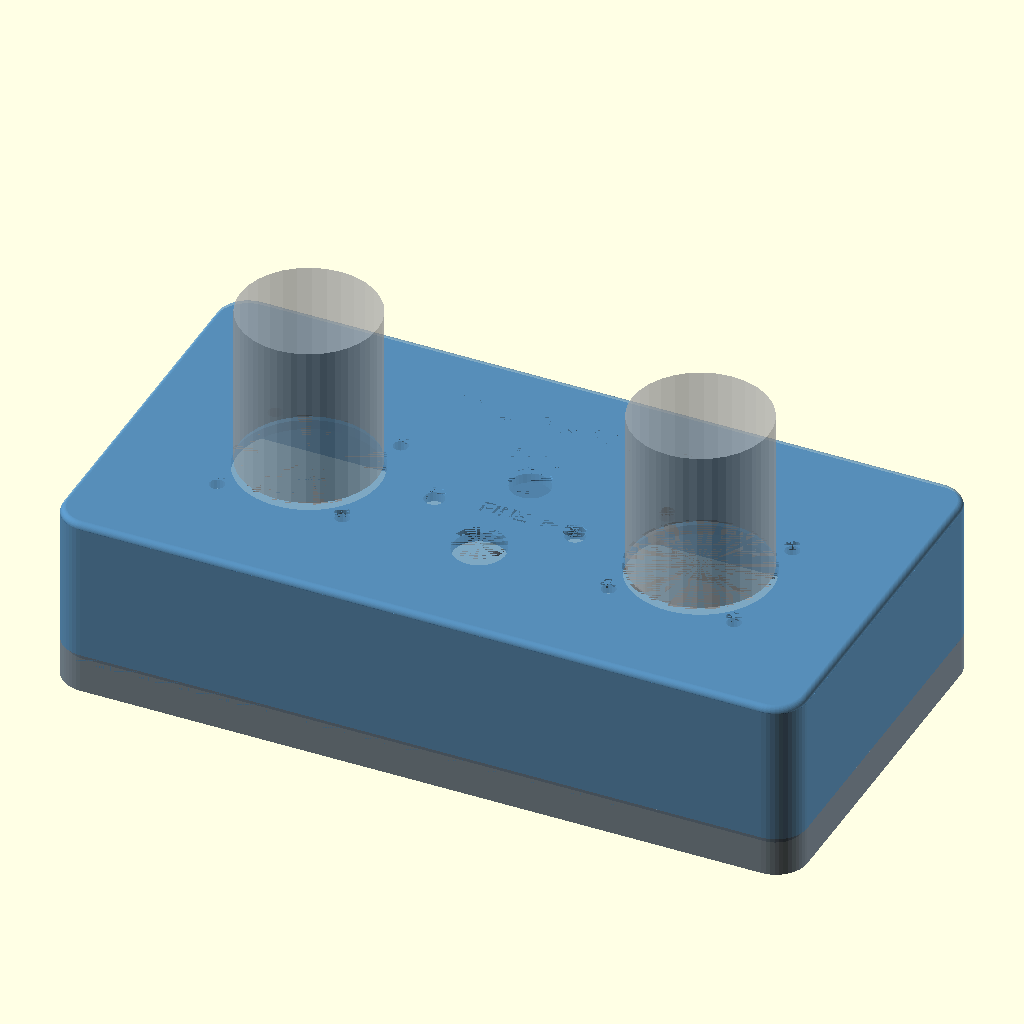
Cell 1: the model at its default parameters.
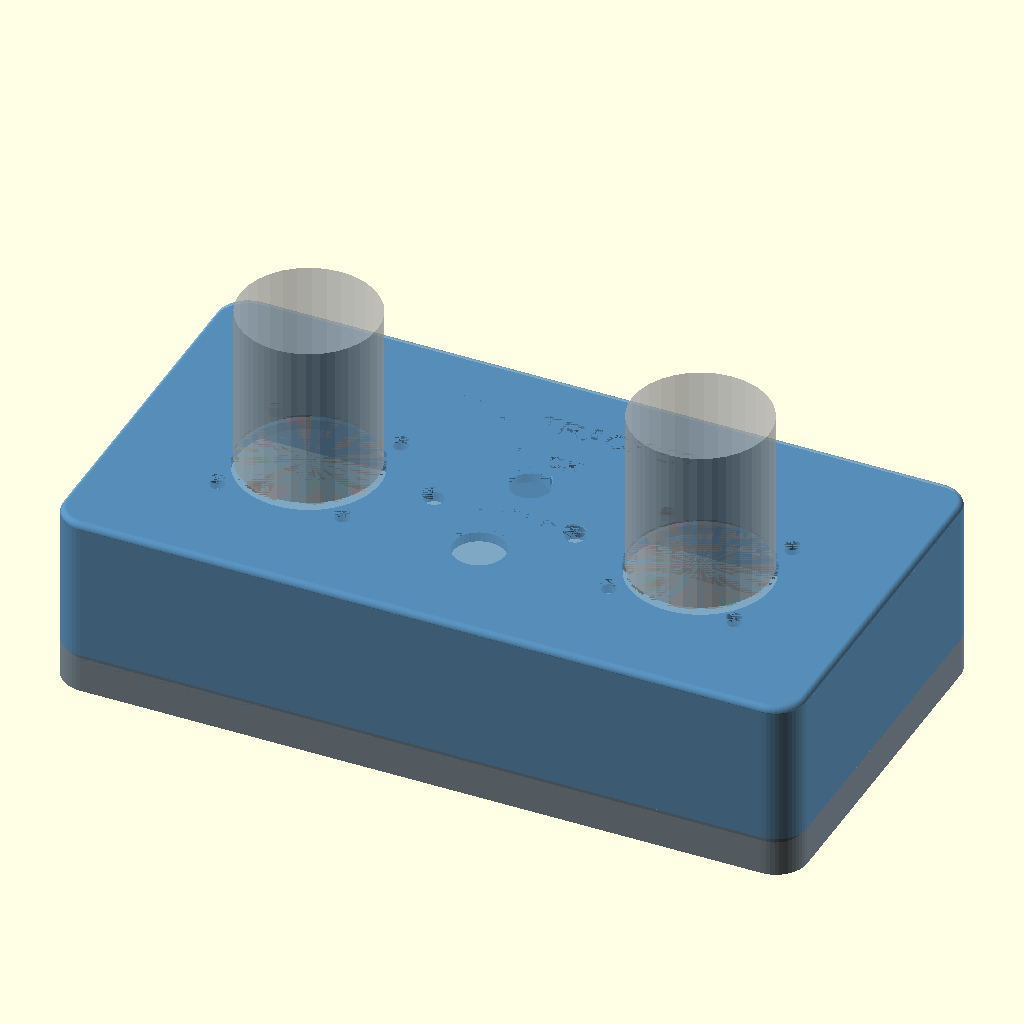
Cell 2: NOZZLE = 0.8 (everything else at default).
All cells are drawn from the same view direction (rotation 55°, 0°, 25°, orthographic, colour scheme Cornfield), but the view is re-fitted for each cell, so position and scale can differ between cells as well as the parameter.
The OpenSCAD source (enclosure/enclosure.scad):
// CV Axle Controller — Enclosure v3
// Optimized for Bambu Lab A1, 0.4mm nozzle, PETG/PACF
// All dimensions in mm. Source: docs/enclosure-component-spec.md
// Revision notes: enclosure/REVISION_V3.md
//
// Design: Top shell = main body (tall). Bottom shell = shallow tray.
// Step (rabbet) joint for shell mating. 8x M3 screws for clamping.
//
// Usage:
//   - Render top shell:       set PART = "top"
//   - Render bottom shell:    set PART = "bottom"
//   - Preview assembled:      set PART = "assembly"
//   - Export STL:             set PART to desired part, then F6 → Export

// ─── PART SELECTOR ───────────────────────────────────────────────
PART = "assembly"; // "top", "bottom", "assembly"

// ─── PRINT TUNING (Bambu Lab A1, 0.4mm nozzle) ──────────────────
NOZZLE       = 0.4;
LAYER_HEIGHT = 0.2;
TOL          = 0.3;   // general fit tolerance
STEP_TOL     = 0.15;  // step joint tolerance (tighter sliding fit)

// ─── ENCLOSURE DIMENSIONS ────────────────────────────────────────
ENC_W        = 190;   // width (X)
ENC_D        = 100;   // depth (Y)
ENC_H        = 47;    // total external height (Z) [v2: was 42]
CORNER_R     = 8;     // corner radius
WALL         = 3;     // wall thickness
TOP_T        = 4;     // top panel thickness
BOT_T        = 3;     // bottom panel thickness

// ─── SHELL SPLIT — STEP (RABBET) JOINT ───────────────────────────
// Bottom = shallow tray. Top = main body.
// Step joint: each wall has half-thickness removed at the mating edge.
BOT_WALL_H   = 10;    // total bottom shell height (floor + short walls)
STEP_H        = 2;     // step overlap height
STEP_W        = WALL / 2;  // step width (half wall = 1.5mm)

// ─── JOYSTICK ────────────────────────────────────────────────────
JOY_CC       = 100;   // center-to-center spacing
JOY_Y_OFF    = -4;    // Y offset from center (toward back = negative)
JOY_BARREL   = 36;    // panel cutout diameter
JOY_FLANGE   = 54;    // flange OD (clear zone on top surface)
JOY_SCREW_SQ = 32;    // M2.5 screw pattern (square, on-center)
JOY_SCREW_D  = 3.8;   // M2.5 clearance hole [v2: was 2.8, +1mm for assembly ease]
JOY_BASE_SQ  = 42;    // base housing clearance
JOY_BASE_DEPTH = 25;  // below-panel depth

// ─── TOGGLE SWITCH ───────────────────────────────────────────────
TOGGLE_D     = 13 + TOL;    // mounting hole + tolerance [v2: was 11.5, +1.5mm]
TOGGLE_Y_OFF = 14;    // mm below FINE LEDs (toward front)

// ─── LEDs ────────────────────────────────────────────────────────
LED_FINE_D   = 5.1;   // 5mm blue LEDs, friction fit
LED_FINE_CHAMFER = 0.3;
LED_RGB_D    = 10.1;  // 10mm RGB LED, friction fit
LED_RGB_COLLAR_OD = 14;   // underside collar outer diameter
LED_RGB_COLLAR_H  = 2;    // collar height (extends below panel)
LED_RGB_CHAMFER = 0.3;

// Fine LED positions: inboard of each joystick flange
FINE_LED_INBOARD = 32; // distance from joystick center toward enclosure center

// Status LED offset: moved 14mm toward back from fine LEDs [v2]
STATUS_Y_OFFSET = 14;

// ─── USB-C BREAKOUT [v2: corrected measurements] ────────────────
USBC_W       = 10 + TOL;  // cutout width (10mm socket + tolerance)
USBC_H       = 3 + TOL;   // cutout height (3mm socket + tolerance)
USBC_Y       = 10;    // center of cutout from bottom of enclosure (Z=0)
USBC_PCB_W   = 22;    // breakout PCB width [v2: was 18]
USBC_PCB_D   = 13;    // breakout PCB depth [v2: renamed from H]
USBC_EXTEND  = 2;     // connector extends past PCB edge
// Mount posts: 2x M2.5 screw posts on bottom shell floor, near back wall
// Holes are on the front edge (USB-C side), 3mm from front and side edges
USBC_MOUNT_SPACING = 16;   // horizontal distance between mount holes [v2: was 12]
USBC_MOUNT_HOLE_INSET = 3; // hole distance from board edges
USBC_MOUNT_Y = ENC_D/2 - WALL - USBC_MOUNT_HOLE_INSET;  // 3mm from back wall interior
USBC_STANDOFF_H = 3.5;     // [v3: was 4.5, lowered so board sits 1mm below port cutout]
                            // Board top at Z=7.5 (3+3.5+1), cutout bottom at Z=8.35
USBC_STANDOFF_OD = 5.5;    // [v3: was 5, wider so it won't fall through PCB holes]
USBC_STANDOFF_ID = 2.2;    // [v3: was 3.2 clearance, now tap hole for self-tap into PLA]

// Cable recess on outside of back panel [v2: new]
USBC_RECESS_W = 14;   // recess width
USBC_RECESS_H = 8;    // recess height
USBC_RECESS_D = 2.5;  // [v3: was 6, capped to stay within wall thickness]

usbc_mount_positions = [
    [-USBC_MOUNT_SPACING/2, USBC_MOUNT_Y],
    [ USBC_MOUNT_SPACING/2, USBC_MOUNT_Y]
];

// ─── RECAL PINHOLE [v2: recessed target ring] ────────────────────
RECAL_D      = 2;     // pinhole diameter
RECAL_X_OFF  = 40;    // mm right of center (viewed from back)
RECAL_Y      = 22;    // mm from bottom of enclosure (Z=0)
RECAL_RECESS_D = 8;   // target ring outer diameter [v2: new]
RECAL_RECESS_DEPTH = 2.0; // target ring depth [v3: was 1.5, deeper for crisp print]

// ─── RECAL BUTTON MOUNT [v3: snap-in cradle] ────────────────────
// Standard 6x6mm tactile switch, 3mm body depth, 4mm actuator, 2mm extension.
// Snap-in cradle on back wall interior: pocket seats button body flush,
// flexible tabs (top/bottom) lock behind body, open sides for prong clearance.
// Actuator faces wall, aligns with pinhole. Force from pinhole jab is self-seating.
RECAL_BTN_W      = 6;     // button body width (X)
RECAL_BTN_H      = 6;     // button body height (Z)
RECAL_BTN_TOL    = 0.3;   // pocket tolerance per side
RECAL_BTN_DEPTH  = 3;     // button body depth (measured)
RECAL_BTN_ACT_D  = 4;     // actuator diameter
RECAL_BTN_ACT_EXT = 2;    // actuator extension beyond body
RECAL_CRADLE_DEPTH = 4;   // pocket depth (body flush + actuator clearance)
RECAL_SNAP_T     = 1.2;   // snap tab thickness
RECAL_SNAP_LIP   = 0.8;   // snap tab lip overhang (locks behind button body)

// ─── SEALED ENCLOSURE ────────────────────────────────────────────
// No ventilation — heat generation <1W, dust protection for cement facility.

// ─── M3 SCREWS — 8 TOTAL [v2: was 4 corners + 4 alignment pillars]
SCREW_INSET  = 12;    // from edge (for corner screws)
SCREW_D      = 3.4;   // M3 clearance
SCREW_HEAD_D = 6.2;   // M3 countersunk head
SCREW_HEAD_DEPTH = 1.8;
BOSS_OD      = 8;     // threaded boss outer diameter
BOSS_ID      = 2.5;   // M3 tap hole (self-tap into PLA)

// ─── PERFBOARD ───────────────────────────────────────────────────
PERF_W       = 70;    // along enclosure width
PERF_D       = 50;    // along enclosure depth
PERF_Y_OFF   = -8;    // shifted toward front (negative Y = front)
STANDOFF_H   = 5;
STANDOFF_OD  = 5;
STANDOFF_ID  = 2.2;   // M2 screw
STANDOFF_INSET = 2;   // from perfboard edge [v2: was 3]

// ─── RUBBER FEET ─────────────────────────────────────────────────
FOOT_SIZE    = 13;    // 13x13mm square
FOOT_DEPTH   = 0.8;   // recess depth in bottom shell
FOOT_INSET   = 12;    // from corner

// ─── BRANDING ────────────────────────────────────────────────────
BRAND_DEPTH  = 1.0;   // engraving depth [v3: was 0.6, deeper for cleaner print]
LABEL_DEPTH  = 1.0;   // label deboss depth [v3: was 0.6, deeper for cleaner print]

// ─── TOP EDGE FILLET ─────────────────────────────────────────────
FILLET_R     = 1.5;   // radius of top edge fillet

// ─── COMPUTED POSITIONS ──────────────────────────────────────────
// Origin at enclosure center, bottom at Z=0

// Joystick centers on top panel
joy1_x = -JOY_CC/2;
joy2_x =  JOY_CC/2;
joy_y  = JOY_Y_OFF;

// Status LED: centered horizontally, moved toward back [v2]
status_x = 0;
status_y = joy_y + STATUS_Y_OFFSET;  // [v2: was joy_y, now +10]

// Fine LEDs: inboard of each joystick, at joystick Y
fine1_x = joy1_x + FINE_LED_INBOARD;
fine2_x = joy2_x - FINE_LED_INBOARD;
fine_y  = joy_y;

// Toggle: centered, below fine LEDs
toggle_x = 0;
toggle_y = joy_y - TOGGLE_Y_OFF;

// All 8 screw positions: 4 corners + 4 center (replacing pillars) [v2]
// Pillar positions from v1: X=+/-20, back Y=35, front Y=-38
screw_positions = [
    // 4 corners
    [ ENC_W/2 - SCREW_INSET,  ENC_D/2 - SCREW_INSET],
    [-ENC_W/2 + SCREW_INSET,  ENC_D/2 - SCREW_INSET],
    [ ENC_W/2 - SCREW_INSET, -ENC_D/2 + SCREW_INSET],
    [-ENC_W/2 + SCREW_INSET, -ENC_D/2 + SCREW_INSET],
    // 4 center (former pillar positions)
    [-20,  ENC_D/2 - 15],
    [ 20,  ENC_D/2 - 15],
    [-20, -(ENC_D/2 - 12)],
    [ 20, -(ENC_D/2 - 12)]
];

// Rubber feet only on 4 corners (not on center screws) [v2]
foot_positions = [
    [ ENC_W/2 - FOOT_INSET - FOOT_SIZE/2,  ENC_D/2 - FOOT_INSET - FOOT_SIZE/2],
    [-ENC_W/2 + FOOT_INSET + FOOT_SIZE/2,  ENC_D/2 - FOOT_INSET - FOOT_SIZE/2],
    [ ENC_W/2 - FOOT_INSET - FOOT_SIZE/2, -ENC_D/2 + FOOT_INSET + FOOT_SIZE/2],
    [-ENC_W/2 + FOOT_INSET + FOOT_SIZE/2, -ENC_D/2 + FOOT_INSET + FOOT_SIZE/2]
];

// Perfboard standoff positions [v2: inset 2mm from edge, was 3mm]
perf_cx = 0;
perf_cy = PERF_Y_OFF;
standoff_positions = [
    [perf_cx - PERF_W/2 + STANDOFF_INSET, perf_cy - PERF_D/2 + STANDOFF_INSET],
    [perf_cx + PERF_W/2 - STANDOFF_INSET, perf_cy - PERF_D/2 + STANDOFF_INSET],
    [perf_cx - PERF_W/2 + STANDOFF_INSET, perf_cy + PERF_D/2 - STANDOFF_INSET],
    [perf_cx + PERF_W/2 - STANDOFF_INSET, perf_cy + PERF_D/2 - STANDOFF_INSET]
];

// ─── Top panel label positions [v2: new] ─────────────────────────
// "AXLE TRACKER" on back of top panel, centered between status LED top edge and back edge
axle_tracker_y = (status_y + LED_RGB_D/2 + ENC_D/2) / 2;  // ~32.5

// "LOCK" above status LED
lock_label_y = status_y + LED_RGB_D/2 + 4;  // ~19

// "FINE" between blue LEDs at their Y position
fine_label_y = fine_y;

// FINE pointer triangles [v3: replaced dashes with directional pointers]
fine_tri_base = 3;     // triangle base height (near text side)
fine_tri_len  = 5;     // triangle length toward LED
fine_tri_depth = 1.0;  // deboss depth (matches LABEL_DEPTH)

// ─── Back panel label positions [v2] ─────────────────────────────
// DIVIDIA TECHNOLOGIES centered vertically on back panel
// Zone: from top edge (ENC_H) down to above USB-C area (~15mm from bottom)
dividia_z = ENC_H/2 + 8;       // DIVIDIA vertical center
tech_z    = dividia_z - 9;     // TECHNOLOGIES below DIVIDIA

// recal label below the target ring (lowercase, subordinate utility label)
recal_label_z = RECAL_Y - RECAL_RECESS_D/2 - 4;

// ─── MODULES ─────────────────────────────────────────────────────

module rounded_rect(w, d, r) {
    offset(r) square([w - 2*r, d - 2*r], center=true);
}

module rounded_box(w, d, h, r) {
    linear_extrude(h)
        rounded_rect(w, d, r);
}

// Top edge fillet: rounds the top perimeter edge of the enclosure.
module fillet_top_box(w, d, h, corner_r, fillet_r) {
    translate([0, 0, 0])
        linear_extrude(h - fillet_r)
            rounded_rect(w, d, corner_r);
    translate([0, 0, h - fillet_r])
        minkowski() {
            linear_extrude(0.01)
                rounded_rect(w - 2*fillet_r, d - 2*fillet_r, max(1, corner_r - fillet_r));
            sphere(r=fillet_r, $fn=64);  // [v3: was 24, higher res eliminates junction ridge]
        }
}

// ─── TOP SHELL ───────────────────────────────────────────────────
// Main body. Top panel + walls extending down.
// Step joint: outer half of wall bottom is STEP_H shorter.
module top_shell() {
    top_z = BOT_WALL_H - STEP_H;  // bottom of top shell outer walls
    top_inner_z = BOT_WALL_H;     // bottom of top shell inner step (extends lower)

    // Recal cradle dimensions (shared between union and difference)
    recal_wall_y = ENC_D/2 - WALL;
    cradle_w = RECAL_BTN_W + 2*RECAL_BTN_TOL;
    cradle_h = RECAL_BTN_H + 2*RECAL_BTN_TOL;
    cradle_d = RECAL_CRADLE_DEPTH;
    cradle_outer_w = cradle_w + 2*RECAL_SNAP_T;
    cradle_outer_h = cradle_h + 2*RECAL_SNAP_T;

    difference() {
        union() {
            // Main shell: outer walls + top panel (filleted top edges)
            // Outer walls go down to top_z, inner step goes down to top_z
            // Step joint: outer half shorter, inner half full depth
            translate([0, 0, top_z])
                difference() {
                    fillet_top_box(ENC_W, ENC_D, ENC_H - top_z, CORNER_R, FILLET_R);
                    // Hollow interior
                    translate([0, 0, -0.01])
                        rounded_box(ENC_W - 2*WALL, ENC_D - 2*WALL,
                                    ENC_H - top_z - TOP_T + 0.01,
                                    CORNER_R - WALL);
                    // Step cutout: remove outer half of wall for bottom STEP_H
                    // This leaves only the inner STEP_W standing at the bottom edge
                    difference() {
                        translate([0, 0, -0.01])
                            rounded_box(ENC_W + 0.02, ENC_D + 0.02,
                                        STEP_H + 0.01, CORNER_R);
                        translate([0, 0, -0.02])
                            rounded_box(ENC_W - 2*STEP_W - STEP_TOL,
                                        ENC_D - 2*STEP_W - STEP_TOL,
                                        STEP_H + 0.04,
                                        max(1, CORNER_R - STEP_W));
                    }
                }

            // Screw bosses (threaded posts, top panel down through cavity)
            for (pos = screw_positions) {
                boss_h = ENC_H - TOP_T - top_z;
                translate([pos[0], pos[1], top_z])
                    difference() {
                        cylinder(d=BOSS_OD, h=boss_h, $fn=24);
                        translate([0, 0, -0.01])
                            cylinder(d=BOSS_ID, h=boss_h + 0.02, $fn=16);
                    }
            }

            // RGB LED underside collar (light shield + extended seat for 10mm LED)
            translate([status_x, status_y, ENC_H - TOP_T - LED_RGB_COLLAR_H])
                difference() {
                    cylinder(d=LED_RGB_COLLAR_OD, h=LED_RGB_COLLAR_H, $fn=32);
                    translate([0, 0, -0.01])
                        cylinder(d=LED_RGB_D, h=LED_RGB_COLLAR_H + 0.02, $fn=32);
                }

            // Underside ribs — route BETWEEN features, not through them
            rib_z = ENC_H - TOP_T - 3;
            rib_h = 3;
            // Outer ribs: at X = +/-82
            for (rx = [-82, 82]) {
                translate([rx - 1.5, -ENC_D/2 + WALL, rib_z])
                    cube([3, ENC_D - 2*WALL, rib_h]);
            }
            // Inner ribs: at X = +/-15, skip around LED/toggle zone
            for (rx = [-15, 15]) {
                // Back segment
                translate([rx - 1.5, status_y + 22, rib_z])
                    cube([3, ENC_D/2 - WALL - (status_y + 22), rib_h]);
                // Front segment
                translate([rx - 1.5, -ENC_D/2 + WALL, rib_z])
                    cube([3, ENC_D/2 + (toggle_y - 12) - WALL, rib_h]);
            }

            // ── RECAL BUTTON MOUNT [v3: snap-in cradle] ──
            // Pocket on back wall interior seats button body flush against wall.
            // Snap tabs (top/bottom) flex outward during insertion, lock behind body.
            // Open left/right sides for prong clearance and wiring access.
            // Actuator pokes through wall into pinhole channel.
            // Cradle body: solid block on wall, pocket subtracted in difference()
            translate([RECAL_X_OFF - cradle_outer_w/2,
                       recal_wall_y - cradle_d,
                       RECAL_Y - cradle_outer_h/2])
                cube([cradle_outer_w, cradle_d + 0.01, cradle_outer_h]);
        }

        // ── CUTOUTS IN TOP PANEL ──

        // Joystick barrel holes (36mm)
        for (jx = [joy1_x, joy2_x]) {
            translate([jx, joy_y, ENC_H - TOP_T - 0.01])
                cylinder(d=JOY_BARREL + TOL, h=TOP_T + 0.02, $fn=64);
        }

        // Joystick M2.5 screw holes [v2: 3.8mm clearance]
        for (jx = [joy1_x, joy2_x]) {
            for (sx = [-1, 1]) {
                for (sy = [-1, 1]) {
                    translate([jx + sx*JOY_SCREW_SQ/2,
                               joy_y + sy*JOY_SCREW_SQ/2,
                               ENC_H - TOP_T - 0.01])
                        cylinder(d=JOY_SCREW_D, h=TOP_T + 0.02, $fn=16);
                }
            }
        }

        // Status LED hole (10.1mm) with chamfer [v2: moved to status_y = +10]
        translate([status_x, status_y, ENC_H - TOP_T - 0.01])
            cylinder(d=LED_RGB_D, h=TOP_T + 0.02, $fn=32);
        translate([status_x, status_y, ENC_H - LED_RGB_CHAMFER])
            cylinder(d1=LED_RGB_D, d2=LED_RGB_D + 2*LED_RGB_CHAMFER,
                     h=LED_RGB_CHAMFER + 0.01, $fn=32);

        // Fine LED holes (5.1mm) with chamfer
        for (fx = [fine1_x, fine2_x]) {
            translate([fx, fine_y, ENC_H - TOP_T - 0.01])
                cylinder(d=LED_FINE_D, h=TOP_T + 0.02, $fn=24);
            translate([fx, fine_y, ENC_H - LED_FINE_CHAMFER])
                cylinder(d1=LED_FINE_D, d2=LED_FINE_D + 2*LED_FINE_CHAMFER,
                         h=LED_FINE_CHAMFER + 0.01, $fn=24);
        }

        // Toggle switch hole
        translate([toggle_x, toggle_y, ENC_H - TOP_T - 0.01])
            cylinder(d=TOGGLE_D, h=TOP_T + 0.02, $fn=32);

        // ── TOP PANEL LABELS (debossed from top surface) ──
        // Top surface faces +Z. Text is extruded downward into the panel.
        // No mirror needed — text reads correctly when viewed from above.

        // "AXLE TRACKER" — back of top panel [v2: was AXLE CONTROLLER on front]
        translate([0, axle_tracker_y, ENC_H - BRAND_DEPTH])
            linear_extrude(BRAND_DEPTH + 0.01)
                text("AXLE TRACKER", size=6, halign="center",
                     valign="center", font="Liberation Sans:style=Bold");

        // "LOCK" — above status LED [v2: new]
        translate([0, lock_label_y, ENC_H - LABEL_DEPTH])
            linear_extrude(LABEL_DEPTH + 0.01)
                text("LOCK", size=4.5, halign="center",
                     valign="center", font="Liberation Sans:style=Bold");

        // "FINE" — centered between blue LEDs [v2: new]
        translate([0, fine_label_y, ENC_H - LABEL_DEPTH])
            linear_extrude(LABEL_DEPTH + 0.01)
                text("FINE", size=4, halign="center",
                     valign="center", font="Liberation Sans:style=Bold");

        // FINE pointer triangles — point from text toward each LED [v3: replaced dashes]
        // Left triangle: ▶ pointing toward left LED
        // Center the triangle in the gap between text edge and LED edge
        fine_text_half_w = 9;  // approximate half-width of "FINE" at size 4
        fine_left_gap_center = (fine1_x + LED_FINE_D/2 + (-fine_text_half_w)) / 2;
        fine_right_gap_center = (fine2_x - LED_FINE_D/2 + fine_text_half_w) / 2;

        // Left pointer (◀ toward left LED at negative X)
        translate([fine_left_gap_center, fine_label_y, ENC_H - fine_tri_depth])
            linear_extrude(fine_tri_depth + 0.01)
                polygon([
                    [-fine_tri_len/2, 0],                 // tip (toward LED, -X)
                    [ fine_tri_len/2,  fine_tri_base/2],  // base top
                    [ fine_tri_len/2, -fine_tri_base/2]   // base bottom
                ]);

        // Right pointer (▶ toward right LED at positive X)
        translate([fine_right_gap_center, fine_label_y, ENC_H - fine_tri_depth])
            linear_extrude(fine_tri_depth + 0.01)
                polygon([
                    [ fine_tri_len/2, 0],                 // tip (toward LED, +X)
                    [-fine_tri_len/2,  fine_tri_base/2],  // base top
                    [-fine_tri_len/2, -fine_tri_base/2]   // base bottom
                ]);

        // ── CUTOUTS IN BACK WALL ──

        // USB-C cutout
        translate([-USBC_W/2, ENC_D/2 - WALL - 0.01, USBC_Y - USBC_H/2])
            cube([USBC_W, WALL + 0.02, USBC_H]);

        // USB-C cable recess on outside of back panel [v2: new]
        translate([-USBC_RECESS_W/2,
                   ENC_D/2 - USBC_RECESS_D,
                   USBC_Y - USBC_RECESS_H/2])
            cube([USBC_RECESS_W, USBC_RECESS_D + 0.01, USBC_RECESS_H]);

        // ── RECAL CRADLE POCKET CUTOUTS [v3] ──
        // Strategy: cut the main pocket for button body, but leave snap lips
        // at top and bottom by cutting in two zones (center + relief slots).
        //
        // Center pocket: full button cavity, slightly shorter in Z than cradle
        // so the top/bottom snap_t material remains as tabs.
        translate([RECAL_X_OFF - cradle_w/2,
                   recal_wall_y - cradle_d - 0.01,
                   RECAL_Y - cradle_h/2])
            cube([cradle_w, cradle_d + 0.02, cradle_h]);

        // Relief slots behind snap tabs: allow tabs to flex outward.
        // Cut through the tab material except the lip at the pocket face.
        // Top relief: behind the top snap tab
        translate([RECAL_X_OFF - cradle_w/2,
                   recal_wall_y - cradle_d - 0.01,
                   RECAL_Y + cradle_h/2])
            cube([cradle_w, cradle_d - RECAL_SNAP_LIP, RECAL_SNAP_T + 0.01]);
        // Bottom relief: behind the bottom snap tab
        translate([RECAL_X_OFF - cradle_w/2,
                   recal_wall_y - cradle_d - 0.01,
                   RECAL_Y - cradle_h/2 - RECAL_SNAP_T])
            cube([cradle_w, cradle_d - RECAL_SNAP_LIP, RECAL_SNAP_T + 0.01]);

        // Recal — recessed target ring on outside of back panel [v2: new]
        translate([RECAL_X_OFF, ENC_D/2 + 0.01, RECAL_Y])
            rotate([90, 0, 0])
                cylinder(d=RECAL_RECESS_D, h=RECAL_RECESS_DEPTH + 0.01, $fn=32);
        // Recal pinhole: 2mm through full wall (paperclip access from exterior)
        translate([RECAL_X_OFF, ENC_D/2 - WALL - 0.01, RECAL_Y])
            rotate([-90, 0, 0])
                cylinder(d=RECAL_D, h=WALL + 0.02, $fn=16);
        // Actuator bore: wider channel from interior wall face into pocket
        // Lets the 4mm actuator + 2mm extension pass through without binding
        translate([RECAL_X_OFF, recal_wall_y - RECAL_BTN_ACT_EXT - 0.01, RECAL_Y])
            rotate([-90, 0, 0])
                cylinder(d=RECAL_BTN_ACT_D + TOL, h=RECAL_BTN_ACT_EXT + 0.02, $fn=16);

        // ── BACK PANEL LABELS (debossed from outside surface) ──
        // Back panel faces +Y. Text extruded in -Y direction (into wall).
        // Must mirror X so text reads correctly from outside.

        // "DIVIDIA" [v2: recentered vertically]
        translate([0, ENC_D/2 + 0.01, dividia_z])
            rotate([90, 0, 0])
                linear_extrude(BRAND_DEPTH + 0.02)
                    mirror([1, 0, 0])
                        text("DIVIDIA", size=7, halign="center",
                             valign="center", font="Liberation Sans:style=Bold",
                             spacing=1.4);  // [v3: was 1.3, wider to balance TECHNOLOGIES width]

        // "TECHNOLOGIES" below DIVIDIA [v2: new]
        translate([0, ENC_D/2 + 0.01, tech_z])
            rotate([90, 0, 0])
                linear_extrude(BRAND_DEPTH + 0.02)
                    mirror([1, 0, 0])
                        text("TECHNOLOGIES", size=3.8, halign="center",
                             valign="center", font="Liberation Sans:style=Bold",
                             spacing=1.1);

        // "USB-C" below USB-C port [v2: new]
        translate([0, ENC_D/2 + 0.01, USBC_Y - USBC_RECESS_H/2 - 3.5])
            rotate([90, 0, 0])
                linear_extrude(LABEL_DEPTH + 0.02)
                    mirror([1, 0, 0])
                        text("USB-C", size=2.5, halign="center",
                             valign="center", font="Liberation Sans");

        // "recal" below target ring (lowercase, smaller, utility label) [v2]
        translate([RECAL_X_OFF, ENC_D/2 + 0.01, recal_label_z])
            rotate([90, 0, 0])
                linear_extrude(LABEL_DEPTH + 0.02)
                    mirror([1, 0, 0])
                        text("recal", size=2.5, halign="center",
                             valign="center", font="Liberation Sans");
    }
}

// ─── BOTTOM SHELL ────────────────────────────────────────────────
// Shallow tray. Step joint: inner half of wall top is STEP_H shorter.
module bottom_shell() {
    difference() {
        union() {
            // Tray: floor + short perimeter walls with step
            difference() {
                rounded_box(ENC_W, ENC_D, BOT_WALL_H, CORNER_R);
                // Hollow interior (leave floor + walls)
                translate([0, 0, BOT_T])
                    rounded_box(ENC_W - 2*WALL, ENC_D - 2*WALL,
                                BOT_WALL_H - BOT_T + 0.01,
                                CORNER_R - WALL);
                // Step cutout: remove inner half of wall for top STEP_H
                // This leaves only the outer STEP_W standing at the top edge
                translate([0, 0, BOT_WALL_H - STEP_H])
                    difference() {
                        rounded_box(ENC_W - 2*STEP_W + STEP_TOL,
                                    ENC_D - 2*STEP_W + STEP_TOL,
                                    STEP_H + 0.01,
                                    max(1, CORNER_R - STEP_W));
                        translate([0, 0, -0.01])
                            rounded_box(ENC_W - 2*WALL, ENC_D - 2*WALL,
                                        STEP_H + 0.03,
                                        CORNER_R - WALL);
                    }
            }

            // Perfboard standoffs [v2: inset 2mm from edge]
            for (pos = standoff_positions) {
                translate([pos[0], pos[1], BOT_T])
                    difference() {
                        cylinder(d=STANDOFF_OD, h=STANDOFF_H, $fn=20);
                        translate([0, 0, -0.01])
                            cylinder(d=STANDOFF_ID, h=STANDOFF_H + 0.02, $fn=16);
                    }
            }

            // USB-C breakout board mount posts [v2: corrected spacing and height]
            for (pos = usbc_mount_positions) {
                translate([pos[0], pos[1], BOT_T])
                    difference() {
                        cylinder(d=USBC_STANDOFF_OD, h=USBC_STANDOFF_H, $fn=20);
                        translate([0, 0, -0.01])
                            cylinder(d=USBC_STANDOFF_ID, h=USBC_STANDOFF_H + 0.02, $fn=16);
                    }
            }

            // Screw bosses — all 8 positions [v3: subtract STEP_H for shell overlap]
            for (pos = screw_positions) {
                translate([pos[0], pos[1], BOT_T])
                    cylinder(d=BOSS_OD, h=BOT_WALL_H - BOT_T - STEP_H, $fn=24);
            }
        }

        // Screw holes (countersunk from bottom) — all 8 positions
        for (pos = screw_positions) {
            translate([pos[0], pos[1], -0.01])
                cylinder(d=SCREW_D, h=BOT_WALL_H + 0.02, $fn=20);
            translate([pos[0], pos[1], -0.01])
                cylinder(d1=SCREW_HEAD_D, d2=SCREW_D,
                         h=SCREW_HEAD_DEPTH + 0.01, $fn=20);
        }

        // Rubber foot recesses (4 corners only)
        for (pos = foot_positions) {
            translate([pos[0] - FOOT_SIZE/2, pos[1] - FOOT_SIZE/2, -0.01])
                cube([FOOT_SIZE, FOOT_SIZE, FOOT_DEPTH + 0.01]);
        }

        // USB-C cutout in back wall (if it intersects bottom shell height)
        if (USBC_Y + USBC_H/2 > 0 && USBC_Y - USBC_H/2 < BOT_WALL_H)
            translate([-USBC_W/2, ENC_D/2 - WALL - 0.01,
                       USBC_Y - USBC_H/2])
                cube([USBC_W, WALL + 0.02, USBC_H]);

        // USB-C cable recess in back wall (if it intersects bottom shell)
        if (USBC_Y + USBC_RECESS_H/2 > 0 && USBC_Y - USBC_RECESS_H/2 < BOT_WALL_H)
            translate([-USBC_RECESS_W/2,
                       ENC_D/2 - USBC_RECESS_D,
                       USBC_Y - USBC_RECESS_H/2])
                cube([USBC_RECESS_W, USBC_RECESS_D + 0.01, USBC_RECESS_H]);

        // ── BOTTOM PANEL LABELS (debossed from bottom surface) ──
        // Bottom surface faces -Z. Text is viewed when enclosure is flipped over.
        // Must mirror X so text reads correctly from below.

        // Product info block — centered on bottom panel
        // "DIVIDIA TECHNOLOGIES"
        translate([0, 8, -0.01])
            mirror([1, 0, 0])
                linear_extrude(LABEL_DEPTH + 0.01)
                    text("DIVIDIA TECHNOLOGIES", size=4, halign="center",
                         valign="center", font="Liberation Sans:style=Bold");

        // "MODEL AT-C100"
        translate([0, 2, -0.01])
            mirror([1, 0, 0])
                linear_extrude(LABEL_DEPTH + 0.01)
                    text("MODEL AT-C100", size=3.5, halign="center",
                         valign="center", font="Liberation Sans:style=Bold");

        // "S/N: __________"
        translate([0, -3.5, -0.01])
            mirror([1, 0, 0])
                linear_extrude(LABEL_DEPTH + 0.01)
                    text("S/N: __________", size=3, halign="center",
                         valign="center", font="Liberation Sans");

        // "5V DC · USB-C"
        translate([0, -8.5, -0.01])
            mirror([1, 0, 0])
                linear_extrude(LABEL_DEPTH + 0.01)
                    text("5V DC  ·  USB-C", size=3, halign="center",
                         valign="center", font="Liberation Sans");

        // "TEXAS, USA"
        translate([0, -13.5, -0.01])
            mirror([1, 0, 0])
                linear_extrude(LABEL_DEPTH + 0.01)
                    text("TEXAS, USA", size=3, halign="center",
                         valign="center", font="Liberation Sans");

        // "www.dividia.net"
        translate([0, -18.5, -0.01])
            mirror([1, 0, 0])
                linear_extrude(LABEL_DEPTH + 0.01)
                    text("www.dividia.net", size=2.8, halign="center",
                         valign="center", font="Liberation Sans");

        // [v3: removed S/N sticker recess — caused slicer artifacts at 0.3mm depth]
    }
}

// [v3: removed recal_retention_plate — replaced by snap-in cradle on wall]

// ─── ASSEMBLY / PART SELECTION ───────────────────────────────────

if (PART == "top") {
    // Print orientation: flip upside down (top surface on bed for smooth finish)
    translate([0, 0, ENC_H])
        rotate([180, 0, 0])
            top_shell();
}
else if (PART == "bottom") {
    // Print as-is (bottom surface on bed)
    bottom_shell();
}
else if (PART == "assembly") {
    // Preview: both halves in assembled position
    color("SteelBlue", 0.7) top_shell();
    color("SlateGray", 0.7) bottom_shell();

    // Ghost joysticks
    %for (jx = [joy1_x, joy2_x]) {
        translate([jx, joy_y, ENC_H])
            cylinder(d=35, h=42, $fn=32);
        translate([jx, joy_y, ENC_H - TOP_T - JOY_BASE_DEPTH])
            cylinder(d=40, h=JOY_BASE_DEPTH, $fn=4);
    }

    // Ghost perfboard
    %translate([perf_cx - PERF_W/2, perf_cy - PERF_D/2,
                BOT_T + STANDOFF_H])
        cube([PERF_W, PERF_D, 2]);

    // Ghost recal button (6x6x3mm body in snap cradle)
    recal_wall_y = ENC_D/2 - WALL;
    %translate([RECAL_X_OFF - RECAL_BTN_W/2,
                recal_wall_y - RECAL_BTN_DEPTH,
                RECAL_Y - RECAL_BTN_H/2])
        cube([RECAL_BTN_W, RECAL_BTN_DEPTH, RECAL_BTN_H]);
}

// ─── RENDER SETTINGS ─────────────────────────────────────────────
$fn = 48;
Customizer parameters (derived from the source; name, type, default, range or options):
PART: string, default "assembly"
NOZZLE: number, default 0.4
LAYER_HEIGHT: number, default 0.2
TOL: number, default 0.3
STEP_TOL: number, default 0.15
ENC_W: number, default 190
ENC_D: number, default 100
ENC_H: number, default 47
CORNER_R: number, default 8
WALL: number, default 3
TOP_T: number, default 4
BOT_T: number, default 3
BOT_WALL_H: number, default 10
STEP_H: number, default 2
JOY_CC: number, default 100
JOY_Y_OFF: number, default -4
JOY_BARREL: number, default 36
JOY_FLANGE: number, default 54
JOY_SCREW_SQ: number, default 32
JOY_SCREW_D: number, default 3.8
JOY_BASE_SQ: number, default 42
JOY_BASE_DEPTH: number, default 25
TOGGLE_Y_OFF: number, default 14
LED_FINE_D: number, default 5.1
LED_FINE_CHAMFER: number, default 0.3
LED_RGB_D: number, default 10.1
LED_RGB_COLLAR_OD: number, default 14
LED_RGB_COLLAR_H: number, default 2
LED_RGB_CHAMFER: number, default 0.3
FINE_LED_INBOARD: number, default 32
STATUS_Y_OFFSET: number, default 14
USBC_Y: number, default 10
USBC_PCB_W: number, default 22
USBC_PCB_D: number, default 13
USBC_EXTEND: number, default 2
USBC_MOUNT_SPACING: number, default 16
USBC_MOUNT_HOLE_INSET: number, default 3
USBC_STANDOFF_H: number, default 3.5
USBC_STANDOFF_OD: number, default 5.5
USBC_STANDOFF_ID: number, default 2.2
USBC_RECESS_W: number, default 14
USBC_RECESS_H: number, default 8
USBC_RECESS_D: number, default 2.5
RECAL_D: number, default 2
RECAL_X_OFF: number, default 40
RECAL_Y: number, default 22
RECAL_RECESS_D: number, default 8
RECAL_RECESS_DEPTH: number, default 2
RECAL_BTN_W: number, default 6
RECAL_BTN_H: number, default 6
RECAL_BTN_TOL: number, default 0.3
RECAL_BTN_DEPTH: number, default 3
RECAL_BTN_ACT_D: number, default 4
RECAL_BTN_ACT_EXT: number, default 2
RECAL_CRADLE_DEPTH: number, default 4
RECAL_SNAP_T: number, default 1.2
RECAL_SNAP_LIP: number, default 0.8
SCREW_INSET: number, default 12
SCREW_D: number, default 3.4
SCREW_HEAD_D: number, default 6.2
SCREW_HEAD_DEPTH: number, default 1.8
BOSS_OD: number, default 8
BOSS_ID: number, default 2.5
PERF_W: number, default 70
